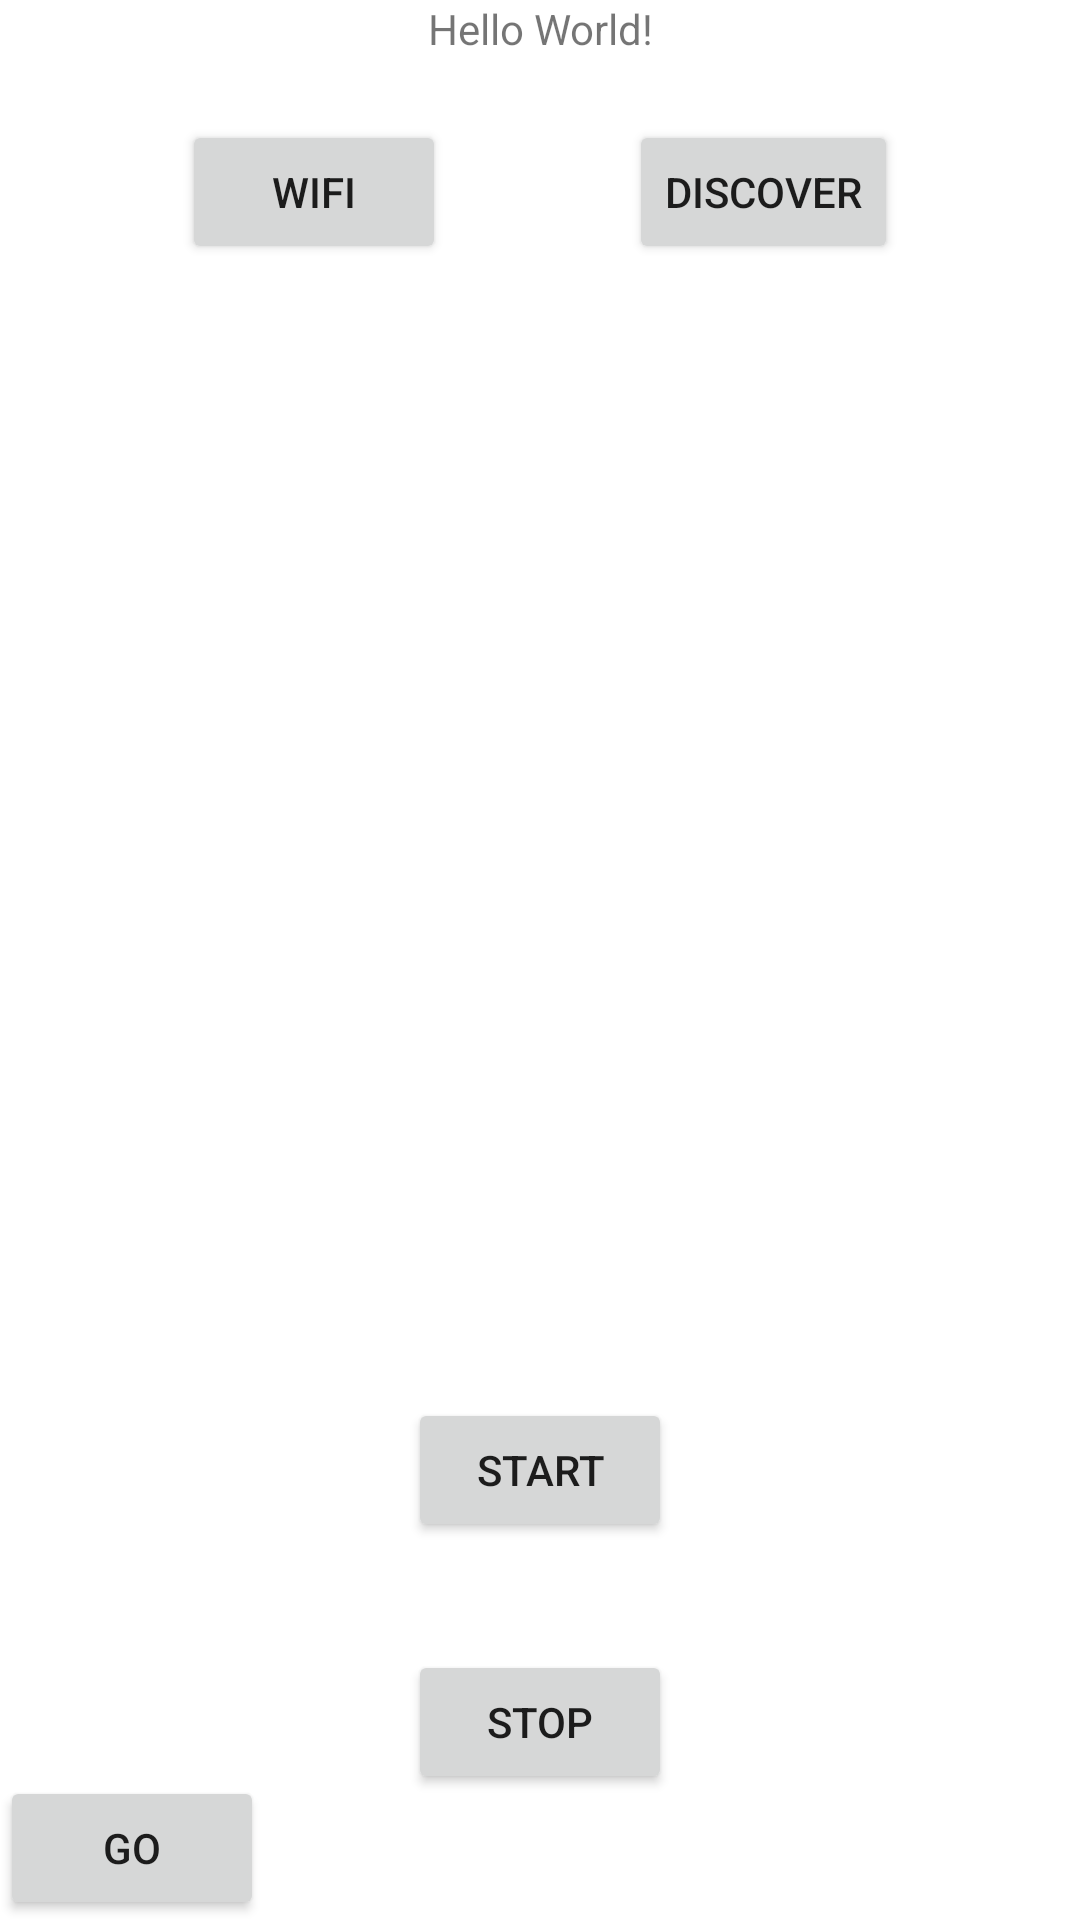

Reconstruct the res/layout file that produces this screen, plus the resources it refers to.
<!-- AndroidManifest.xml: application theme Theme.Shareall -->
<!-- res/layout/activity_main.xml -->
<?xml version="1.0" encoding="utf-8"?>
<androidx.constraintlayout.widget.ConstraintLayout xmlns:android="http://schemas.android.com/apk/res/android"
    xmlns:app="http://schemas.android.com/apk/res-auto"
    xmlns:tools="http://schemas.android.com/tools"
    android:layout_width="match_parent"
    android:layout_height="match_parent"
    tools:context=".MainActivity">

    <TextView
        android:id="@+id/tvConStatus"
        android:layout_width="match_parent"
        android:layout_height="wrap_content"
        android:gravity="center"
        android:text="Hello World!"
        app:layout_constraintBottom_toTopOf="@+id/listview"
        app:layout_constraintEnd_toEndOf="parent"
        app:layout_constraintHorizontal_bias="0.0"
        app:layout_constraintStart_toStartOf="parent"
        app:layout_constraintTop_toTopOf="parent"
        app:layout_constraintVertical_bias="0.0" />


    <Button
        android:id="@+id/btnWifiState"
        android:layout_width="wrap_content"
        android:layout_height="wrap_content"
        android:layout_marginTop="40dp"
        android:text="Wifi"
        app:layout_constraintEnd_toStartOf="@+id/btnDiscover"
        app:layout_constraintHorizontal_bias="0.5"
        app:layout_constraintStart_toStartOf="parent"
        app:layout_constraintTop_toTopOf="parent" />

    <Button
        android:id="@+id/btnDiscover"
        android:layout_width="wrap_content"
        android:layout_height="wrap_content"
        android:text="Discover"
        app:layout_constraintBaseline_toBaselineOf="@+id/btnWifiState"
        app:layout_constraintEnd_toEndOf="parent"
        app:layout_constraintHorizontal_bias="0.5"
        app:layout_constraintStart_toEndOf="@+id/btnWifiState" />

    <ListView
        android:id="@+id/listview"
        android:layout_width="match_parent"
        android:layout_height="350dp"
        android:layout_marginTop="8dp"
        android:layout_marginBottom="8dp"
        android:listSelector="#27e299"
        app:layout_constraintBottom_toTopOf="@+id/btnStart"
        app:layout_constraintEnd_toEndOf="parent"
        app:layout_constraintStart_toStartOf="parent"
        app:layout_constraintTop_toBottomOf="@+id/btnWifiState"></ListView>


    <Button
        android:id="@+id/btnStop"
        android:layout_width="wrap_content"
        android:layout_height="wrap_content"
        android:layout_marginBottom="42dp"
        android:text="stop"
        app:layout_constraintBottom_toBottomOf="parent"
        app:layout_constraintEnd_toEndOf="parent"
        app:layout_constraintStart_toStartOf="parent" />

    <Button
        android:id="@+id/btnStart"
        android:layout_width="wrap_content"
        android:layout_height="wrap_content"
        android:layout_marginBottom="36dp"
        android:text="start"
        app:layout_constraintBottom_toTopOf="@+id/btnStop"
        app:layout_constraintEnd_toEndOf="@+id/btnStop"
        app:layout_constraintHorizontal_bias="0.0"
        app:layout_constraintStart_toStartOf="@+id/btnStop" />

    <Button
        android:id="@+id/button"
        android:layout_width="wrap_content"
        android:layout_height="wrap_content"
        android:onClick="ToGo"
        android:text="go"
        app:layout_constraintBottom_toBottomOf="parent"
        app:layout_constraintStart_toStartOf="parent" />


</androidx.constraintlayout.widget.ConstraintLayout>
<!-- resources referenced by this layout -->
<resources>
  <style name="Theme.Shareall" parent="Theme.MaterialComponents.DayNight.DarkActionBar">
          
          <item name="colorPrimary">@color/purple_500</item>
          <item name="colorPrimaryVariant">@color/purple_700</item>
          <item name="colorOnPrimary">@color/white</item>
          
          <item name="colorSecondary">@color/teal_200</item>
          <item name="colorSecondaryVariant">@color/teal_700</item>
          <item name="colorOnSecondary">@color/black</item>
          
          <item name="android:statusBarColor">?attr/colorPrimaryVariant</item>
          
      </style>
  <color name="purple_500">#FF6200EE</color>
  <color name="purple_700">#FF3700B3</color>
  <color name="white">#FFFFFFFF</color>
  <color name="teal_200">#FF03DAC5</color>
  <color name="teal_700">#FF018786</color>
  <color name="black">#FF000000</color>
</resources>
